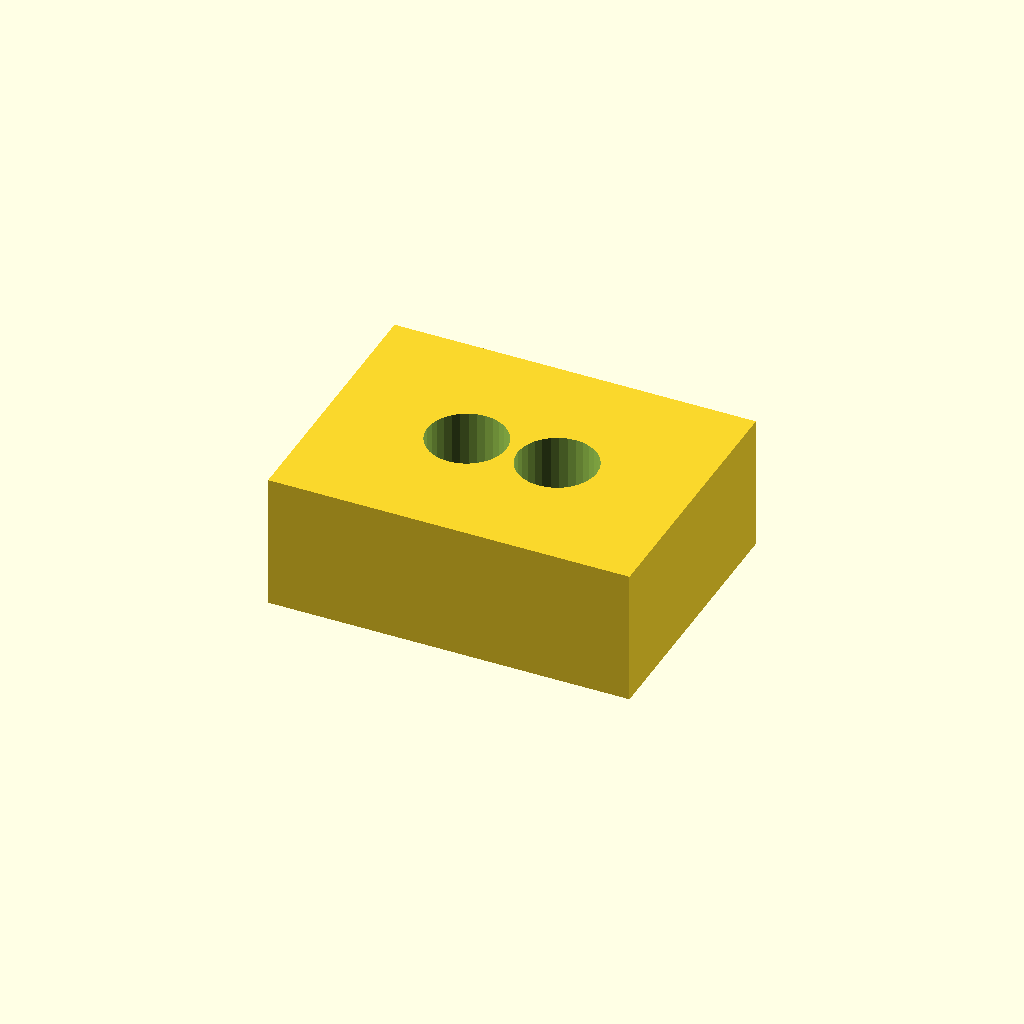
Cell 1: the model at its default parameters.
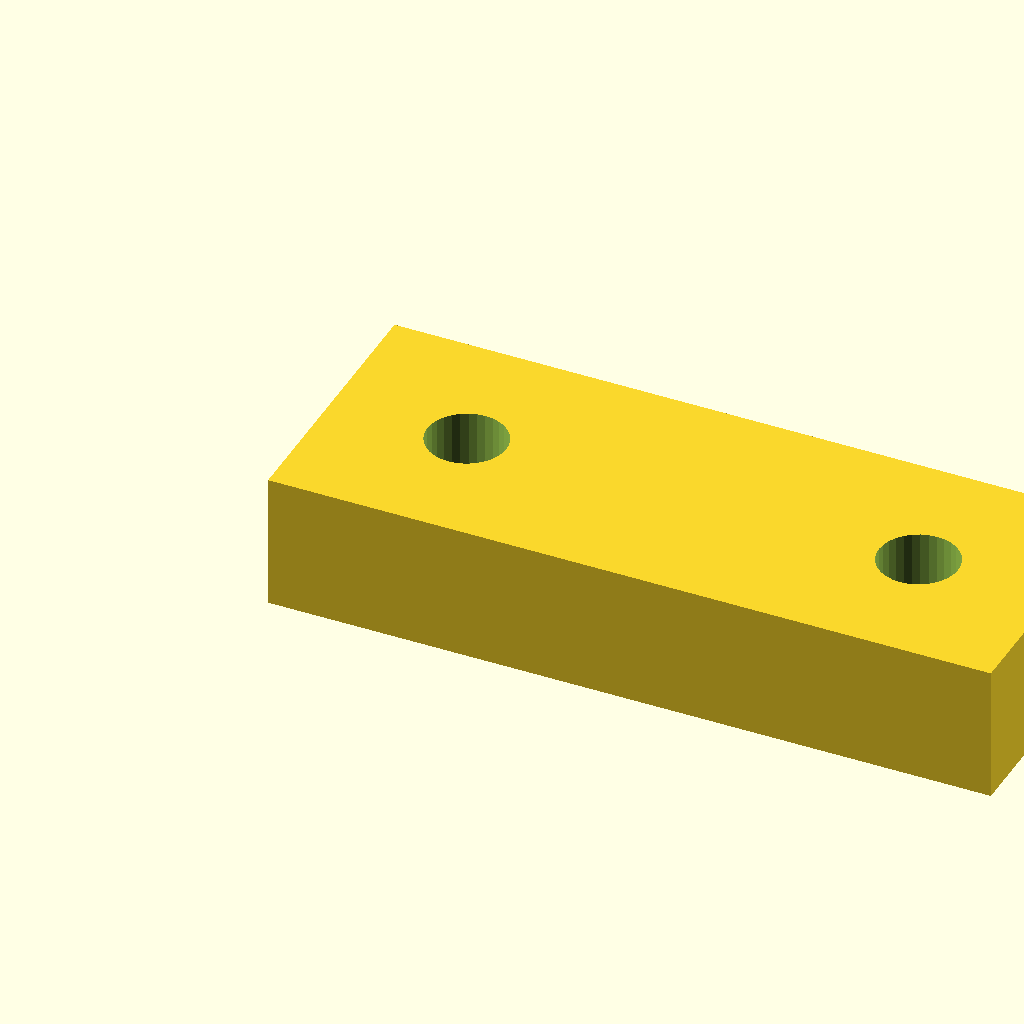
Cell 2: the same model with pad_l = 32.
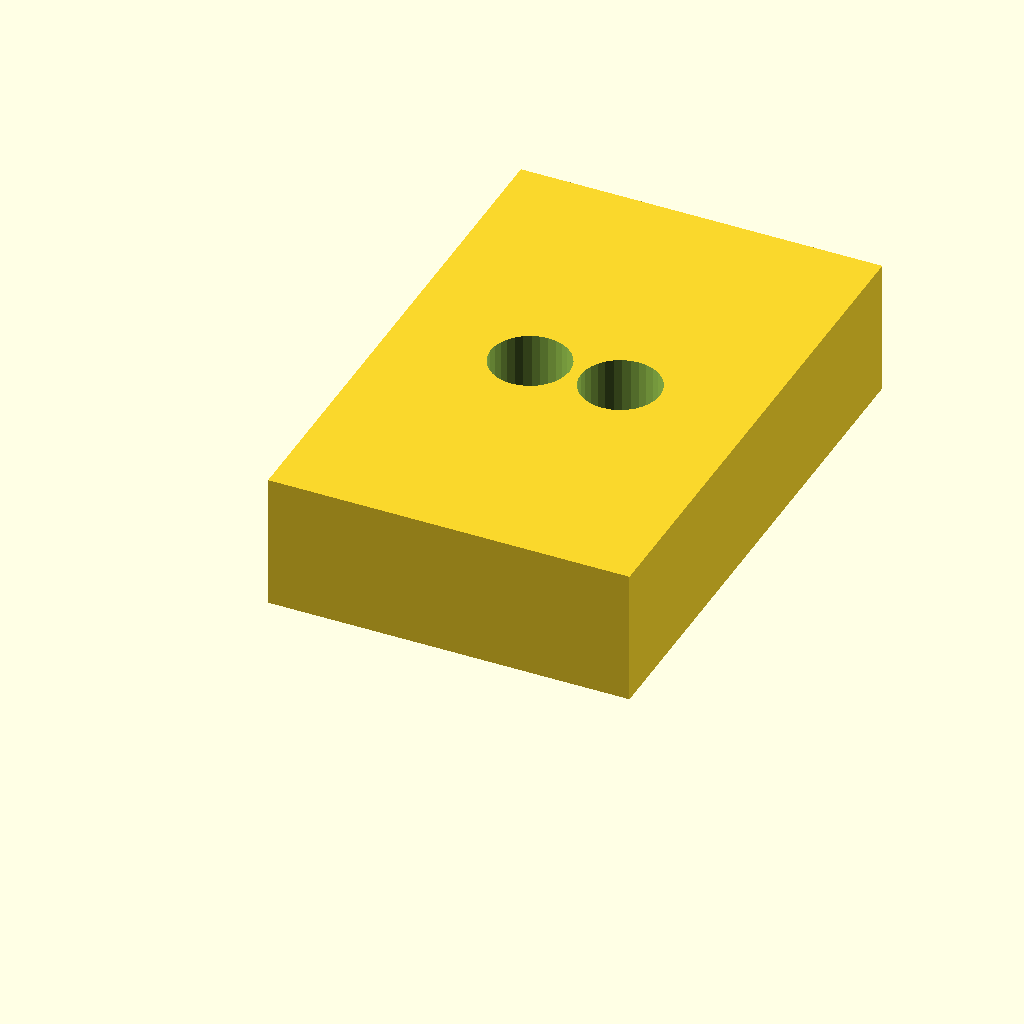
Cell 3: pad_w = 24 (everything else at default).
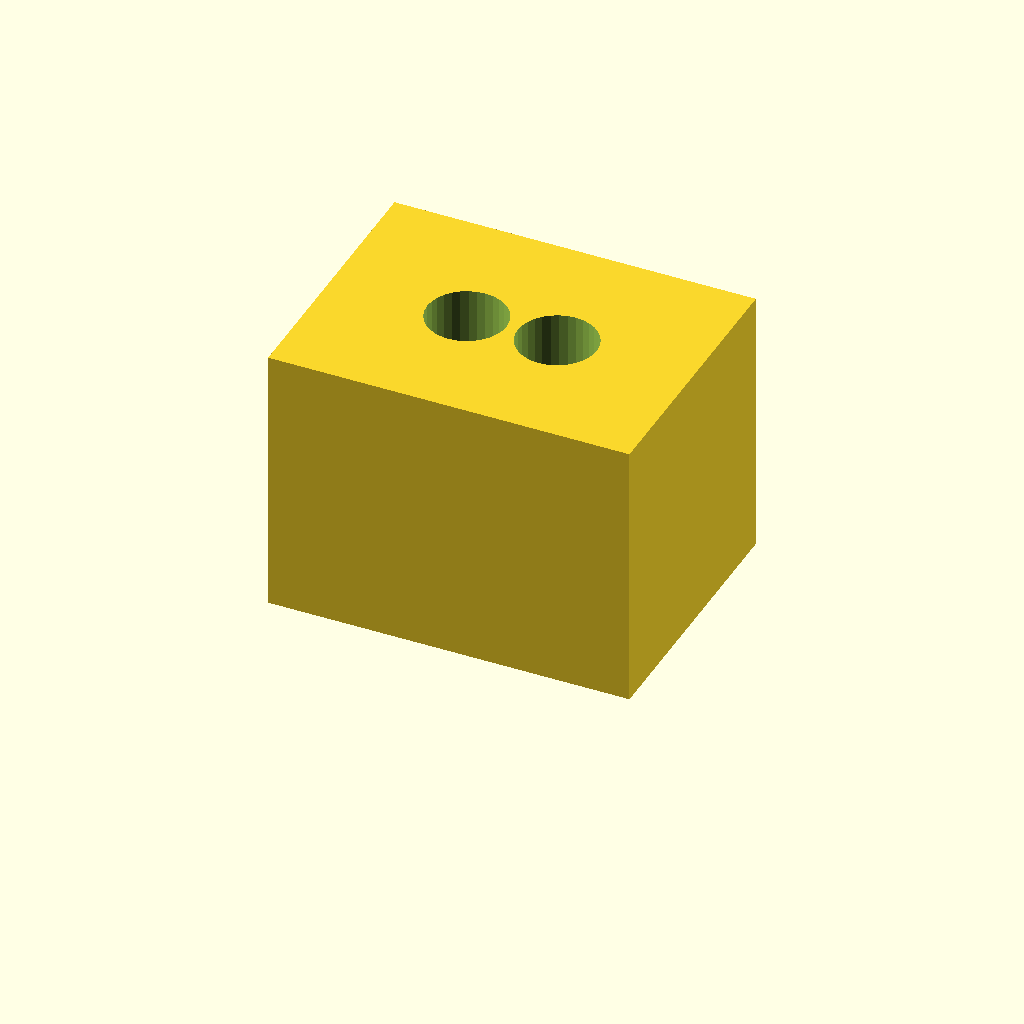
Cell 4: pad_t = 12 (everything else at default).
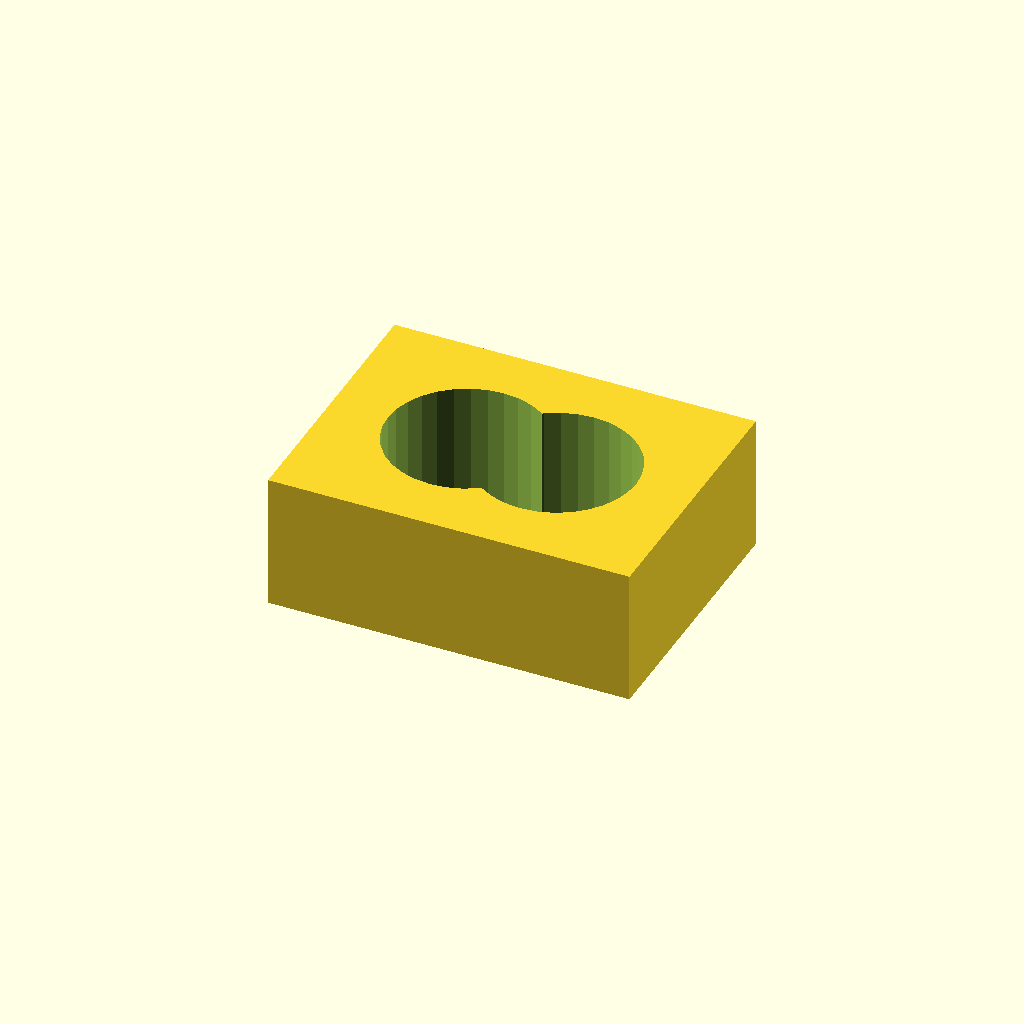
Cell 5: hole_d = 7 (everything else at default).
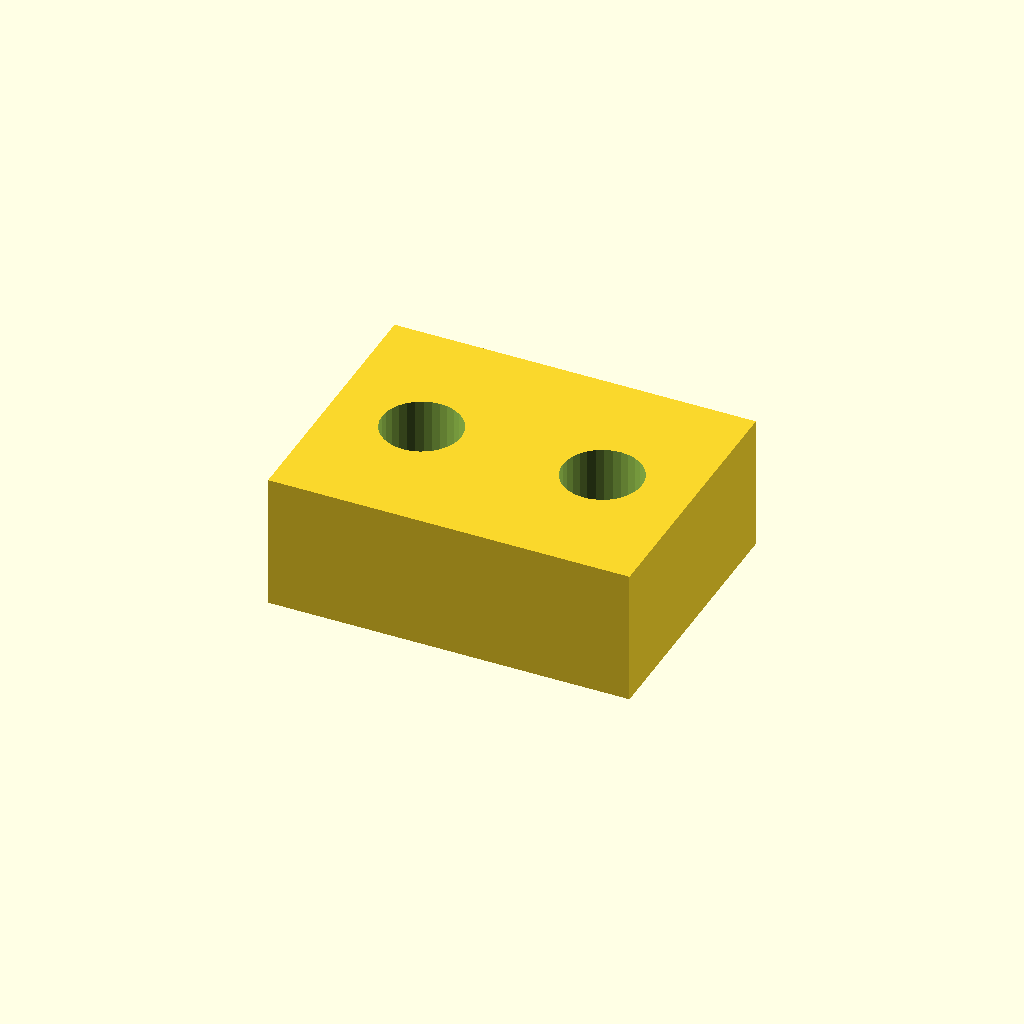
Cell 6: hole_x = 12 (everything else at default).
All cells are drawn from one camera (rotation 55°, 0°, 25°, orthographic, colour scheme Cornfield), so only the parameter changes between them.
Source of the model, optional_data/data/scale1/microfeatures/part_0141.scad:
$fn = 32;

// ----------------------------------------------------------------------
// Micro pad: two-hole pad, 5-20 mm class
// ----------------------------------------------------------------------

// --- parameters (mm) ---
pad_l = 16;               // pad length, X
pad_w = 12;               // pad width, Y
pad_t = 6;                // pad thickness, Z
hole_d = 3.5;             // hole diameter
hole_x = 6;               // X of the first hole centre

difference() {
  cube([pad_l, pad_w, pad_t]);
  for (x = [hole_x, pad_l - hole_x])
    translate([x, pad_w / 2, -1])
      cylinder(h = pad_t + 2, d = hole_d);
}
Parameter table extracted from the source (name, type, default, range or options):
pad_l: number, default 16
pad_w: number, default 12
pad_t: number, default 6
hole_d: number, default 3.5
hole_x: number, default 6
